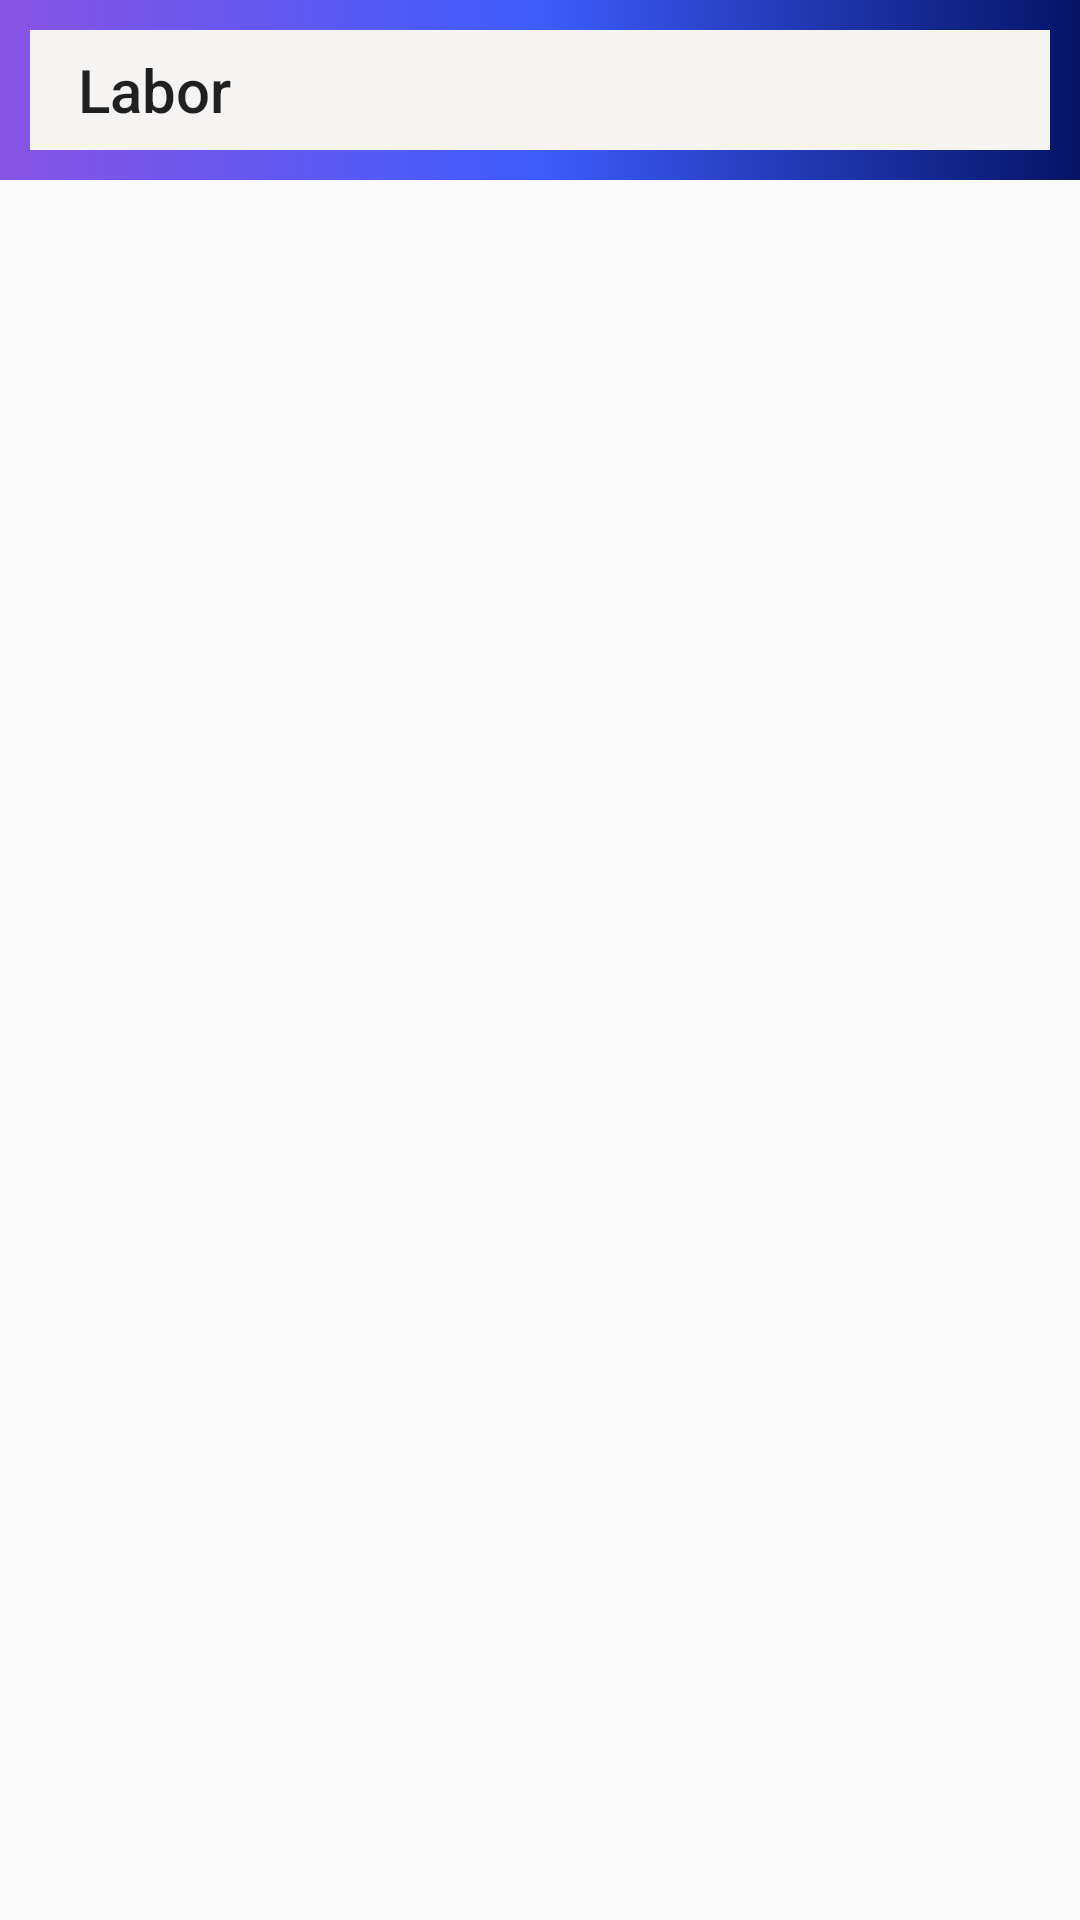

Android layout source for this screen:
<!-- AndroidManifest.xml: application theme AppTheme -->
<!-- res/layout/activity_show_cheff.xml -->
<?xml version="1.0" encoding="utf-8"?>
<LinearLayout xmlns:app="http://schemas.android.com/apk/res-auto"
    xmlns:android="http://schemas.android.com/apk/res/android"
    android:layout_height="match_parent"
    android:layout_width="match_parent"
    android:orientation="vertical"
    >
    <LinearLayout
        android:layout_width="match_parent"
        android:layout_height="60dp"
        android:padding="10dp"
        android:orientation="horizontal"
        android:weightSum="5"
        android:background="@drawable/containerbtnstyle">

        <androidx.appcompat.widget.Toolbar
            android:background="#F6F3F3"
            android:id="@+id/toolbarlab"
            android:layout_width="0dp"
            android:layout_weight="5"

            android:layout_height="match_parent"
            app:title="Labor">
        </androidx.appcompat.widget.Toolbar>
    </LinearLayout>
<androidx.recyclerview.widget.RecyclerView


    android:id="@+id/recyclelabor"
    xmlns:android="http://schemas.android.com/apk/res/android"
    xmlns:app="http://schemas.android.com/apk/res-auto"
    xmlns:tools="http://schemas.android.com/tools"
    android:layout_width="match_parent"
    android:layout_height="match_parent"
    android:layout_gravity="center"
    android:gravity="center"
    tools:context=".CustomerDashboardActvity.ShowLaborActivity">

</androidx.recyclerview.widget.RecyclerView>
</LinearLayout>
<!-- resources referenced by this layout -->
<resources>
  <!-- drawable containerbtnstyle (drawable) -->
  <?xml version="1.0" encoding="utf-8"?>
  <shape xmlns:android="http://schemas.android.com/apk/res/android">
  
      <gradient android:startColor="#8854E4"
          android:centerColor="#3D5CFC"
          android:endColor="#051366"/>
  </shape>
  <style name="AppTheme" parent="Theme.AppCompat.Light.NoActionBar">
          
          <item name="colorPrimary">@color/colorPrimary</item>
          <item name="colorPrimaryDark">@color/colorPrimaryDark</item>
          <item name="colorAccent">@color/colorAccent</item>
      </style>
  <color name="colorPrimary">#008577</color>
  <color name="colorPrimaryDark">#00574B</color>
  <color name="colorAccent">#D81B60</color>
</resources>
